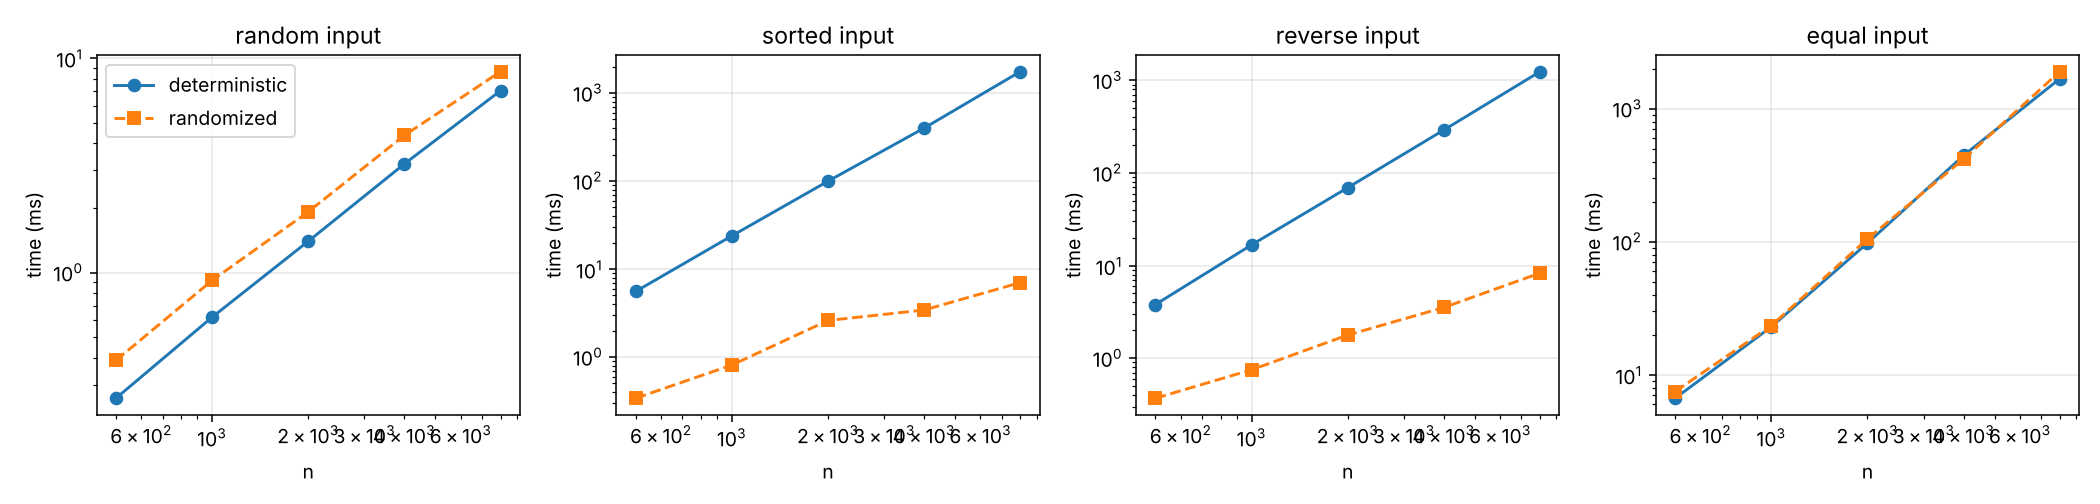

Data behind this chart, as committed beside it:
dataset, n, algorithm, time_ms, comparisons, max_depth
random, 500, deterministic, 0.24, 4894, 17
random, 500, randomized, 0.3, 4642, 19
random, 1000, deterministic, 0.5, 10574, 19
random, 1000, randomized, 0.77, 11622, 24
random, 2000, deterministic, 1.35, 23496, 24
random, 2000, randomized, 1.52, 23608, 22
random, 4000, deterministic, 2.67, 54867, 25
random, 4000, randomized, 3.21, 54977, 24
random, 8000, deterministic, 5.95, 122545, 29
random, 8000, randomized, 6.99, 115387, 26
sorted, 500, deterministic, 5.29, 124750, 499
sorted, 500, randomized, 0.31, 4982, 20
sorted, 1000, deterministic, 22.96, 499500, 999
sorted, 1000, randomized, 0.73, 12097, 23
sorted, 2000, deterministic, 91.39, 1999000, 1999
sorted, 2000, randomized, 1.3, 23083, 22
sorted, 4000, deterministic, 400.8, 7998000, 3999
sorted, 4000, randomized, 2.84, 53115, 24
sorted, 8000, deterministic, 1515, 31996000, 7999
sorted, 8000, randomized, 5.96, 118648, 32
reverse, 500, deterministic, 4.42, 124750, 499
reverse, 500, randomized, 0.31, 4738, 19
reverse, 1000, deterministic, 17.22, 499500, 999
reverse, 1000, randomized, 0.73, 10883, 20
reverse, 2000, deterministic, 66.11, 1999000, 1999
reverse, 2000, randomized, 1.39, 25869, 25
reverse, 4000, deterministic, 270.6, 7998000, 3999
reverse, 4000, randomized, 3.05, 56290, 25
reverse, 8000, deterministic, 1082, 31996000, 7999
reverse, 8000, randomized, 7.5, 119361, 29
equal, 500, deterministic, 5.14, 124750, 499
equal, 500, randomized, 6.14, 124750, 499
equal, 1000, deterministic, 24.91, 499500, 999
equal, 1000, randomized, 23.03, 499500, 999
equal, 2000, deterministic, 94.21, 1999000, 1999
equal, 2000, randomized, 94.16, 1999000, 1999
equal, 4000, deterministic, 392.1, 7998000, 3999
equal, 4000, randomized, 394.3, 7998000, 3999
equal, 8000, deterministic, 1573, 31996000, 7999
equal, 8000, randomized, 1599, 31996000, 7999
